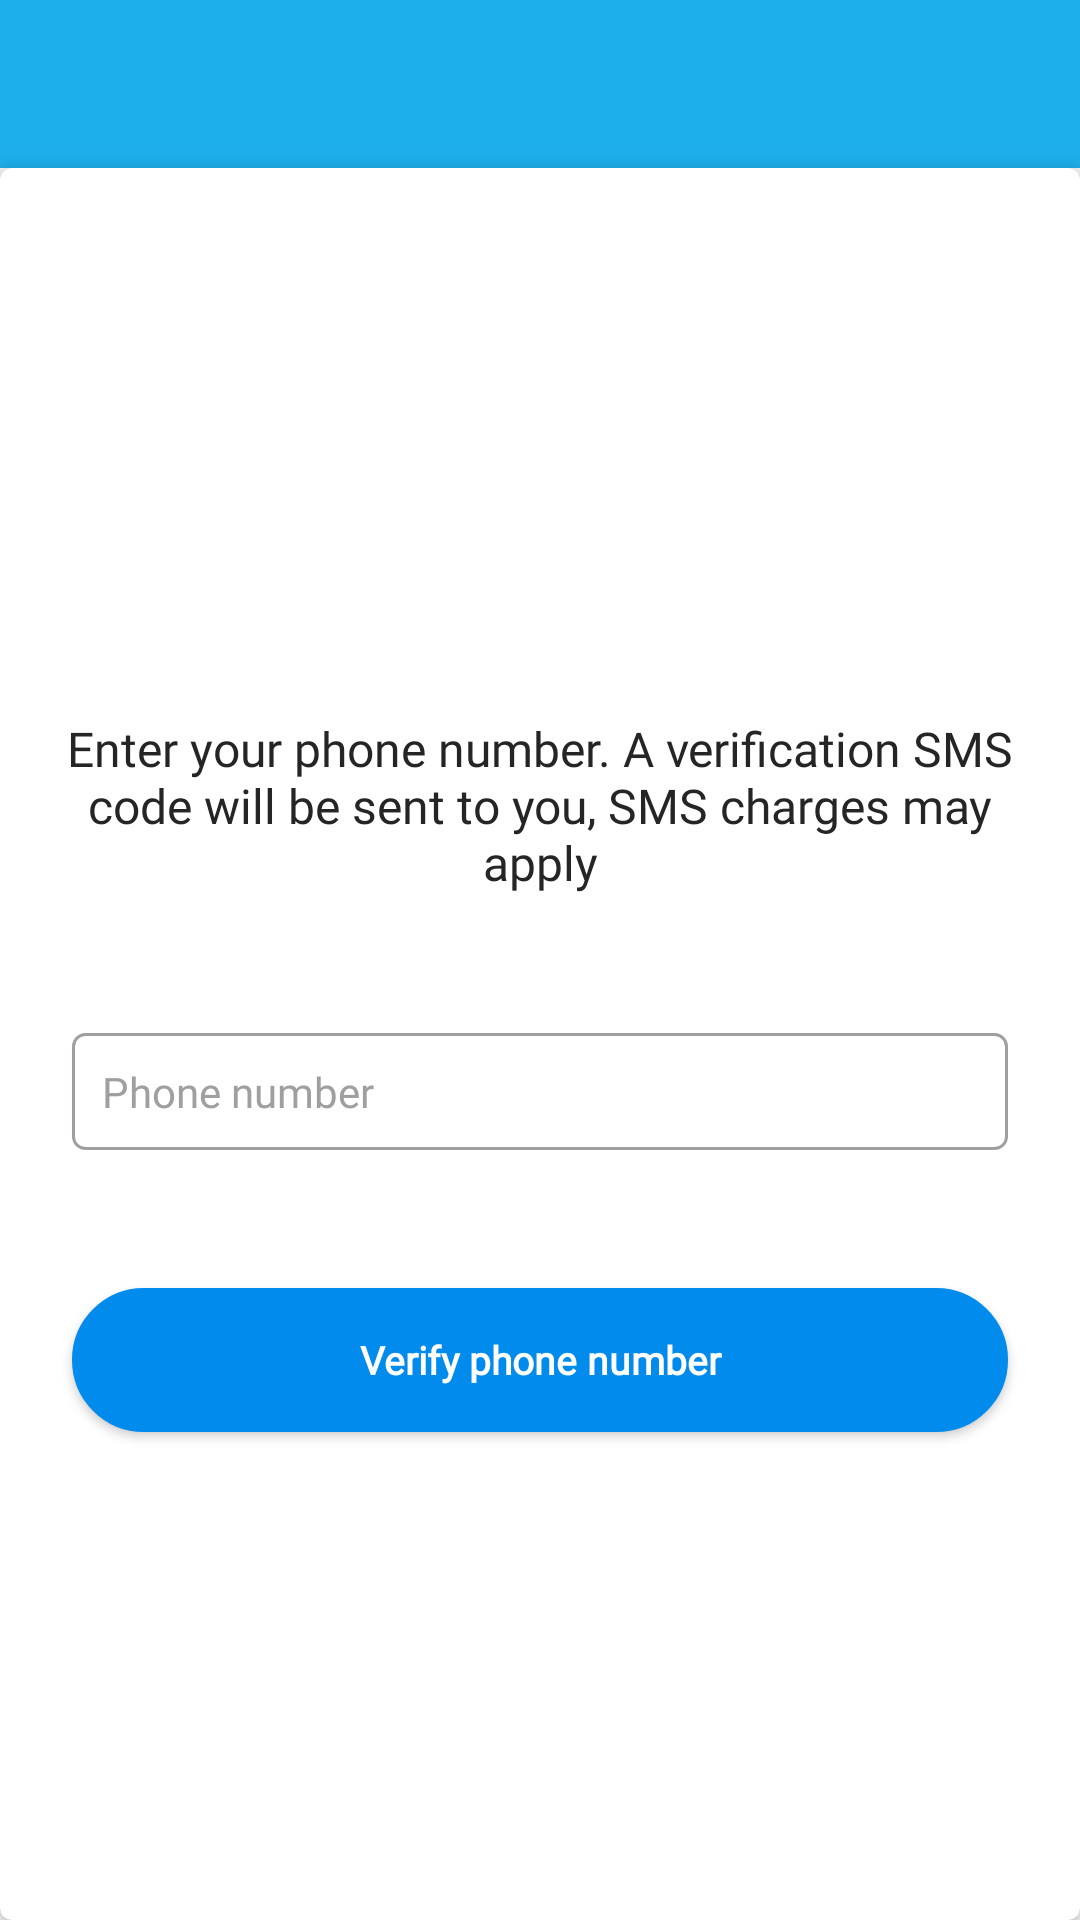

Here is an Android app screen rendered from its layout file. Give the layout XML and the strings, colors and styles it references.
<!-- AndroidManifest.xml: application theme AppTheme -->
<!-- res/layout/activity_phone_auth.xml -->
<?xml version="1.0" encoding="utf-8"?>
<RelativeLayout xmlns:android="http://schemas.android.com/apk/res/android"
    xmlns:app="http://schemas.android.com/apk/res-auto"
    xmlns:tools="http://schemas.android.com/tools"
    android:layout_width="match_parent"
    android:layout_height="match_parent"
    tools:context=".activities.PhoneAuthActivity">

    <androidx.appcompat.widget.Toolbar
        android:id="@+id/toolbar"
        android:layout_width="match_parent"
        android:layout_height="wrap_content"
        android:background="@color/colorPrimary"
        app:popupTheme="@style/AppTheme.PopupOverlay"
        app:titleMarginStart="@dimen/sixteen"
        app:titleTextColor="@color/colorWhite" />

    <androidx.cardview.widget.CardView
        android:layout_width="match_parent"
        android:layout_height="match_parent"
        android:layout_below="@+id/toolbar"
        android:clipChildren="false"
        android:clipToPadding="false"
        android:padding="@dimen/sixteen"
        app:cardBackgroundColor="@color/colorWhite"
        app:cardCornerRadius="@dimen/four"
        app:cardElevation="@dimen/five"
        app:contentPadding="@dimen/eight">

        <RelativeLayout
            android:layout_width="match_parent"
            android:layout_height="match_parent">

            <RelativeLayout
                android:id="@+id/success_layout"
                android:layout_width="match_parent"
                android:layout_height="wrap_content"
                android:layout_marginTop="@dimen/sixteen"
                android:orientation="vertical"
                android:visibility="gone">

                <ImageView
                    android:id="@+id/image_tick"
                    android:layout_width="60dp"
                    android:layout_height="60dp"
                    android:layout_centerHorizontal="true"
                    android:layout_marginBottom="@dimen/sixteen"
                    android:src="@drawable/ic_tick_done" />

                <TextView
                    android:layout_width="wrap_content"
                    android:layout_height="wrap_content"
                    android:layout_gravity="center_horizontal"
                    android:layout_marginTop="@dimen/fifty"
                    android:layout_marginBottom="@dimen/twenty"
                    android:fontFamily="@font/poppins_regular"
                    android:gravity="center_horizontal"
                    android:padding="@dimen/ten"
                    android:text="@string/verification_success_message"
                    android:textColor="@color/colorGreen"
                    android:textSize="@dimen/txt_sixteen" />
            </RelativeLayout>

            <LinearLayout
                android:layout_width="match_parent"
                android:layout_height="wrap_content"
                android:layout_centerInParent="true"
                android:orientation="vertical">

                <TextView
                    android:id="@+id/verrification_text"
                    android:layout_width="wrap_content"
                    android:layout_height="wrap_content"
                    android:layout_gravity="center_horizontal"
                    android:layout_marginTop="@dimen/fifty"
                    android:layout_marginBottom="@dimen/twenty"
                    android:fontFamily="@font/poppins_regular"
                    android:gravity="center_horizontal"
                    android:padding="@dimen/ten"
                    android:text="@string/verification_message"
                    android:textColor="@color/colorBlack"
                    android:textSize="@dimen/txt_sixteen" />
                <com.wang.avi.AVLoadingIndicatorView
                    android:id="@+id/indicator_loader"
                    android:layout_width="@dimen/seventy_five"
                    android:layout_height="@dimen/thirty"
                    android:layout_gravity="center_horizontal"
                    android:layout_marginTop="@dimen/sixteen"
                    android:visibility="gone"
                    app:indicatorColor="@color/colorSecondary" />

                <LinearLayout
                    android:id="@+id/phone_verification_layout"
                    android:layout_width="match_parent"
                    android:layout_height="wrap_content"
                    android:orientation="vertical">

                    <EditText
                        android:id="@+id/et_phone_number"
                        android:layout_width="match_parent"
                        android:layout_height="match_parent"
                        android:layout_margin="@dimen/sixteen"
                        android:background="@drawable/edit_text_background"
                        android:cursorVisible="true"
                        android:elevation="10dp"
                        android:fontFamily="@font/poppins_regular"
                        android:hint="Phone number"
                        android:inputType="phone"
                        android:padding="10sp"
                        android:textColor="@color/colorBlack"
                        android:textColorHint="#9F9F9F"
                        android:textSize="14sp" />

                    <Button
                        android:id="@+id/btn_send_number"
                        android:layout_width="match_parent"
                        android:layout_height="48dp"
                        android:layout_below="@+id/layout_location"
                        android:layout_marginLeft="@dimen/sixteen"
                        android:layout_marginTop="30dp"
                        android:layout_marginRight="@dimen/sixteen"
                        android:layout_marginBottom="40dp"
                        android:background="@drawable/round_button_solid_background"
                        android:fontFamily="@font/poppins_regular"
                        android:foreground="?attr/selectableItemBackgroundBorderless"
                        android:padding="@dimen/eight"
                        android:text="Verify phone number"
                        android:textAllCaps="false"
                        android:textColor="@color/colorWhite"
                        android:textSize="13sp"
                        android:textStyle="bold" />
                </LinearLayout>

                <LinearLayout
                    android:visibility="gone"
                    android:id="@+id/verification_code_layout"
                    android:layout_width="match_parent"
                    android:layout_height="wrap_content"
                    android:orientation="vertical">

                    <EditText
                        android:id="@+id/et_verification_code"
                        android:layout_width="match_parent"
                        android:layout_height="match_parent"
                        android:layout_margin="@dimen/sixteen"
                        android:background="@drawable/edit_text_background"
                        android:cursorVisible="true"
                        android:elevation="10dp"
                        android:fontFamily="@font/poppins_regular"
                        android:hint="Enter Verification code"
                        android:inputType="phone"
                        android:padding="10sp"
                        android:textColor="@color/colorBlack"
                        android:textColorHint="#9F9F9F"
                        android:textSize="14sp" />

                    <Button
                        android:id="@+id/btn_verify_code"
                        android:layout_width="match_parent"
                        android:layout_height="48dp"
                        android:layout_below="@+id/layout_location"
                        android:layout_marginLeft="@dimen/sixteen"
                        android:layout_marginTop="30dp"
                        android:layout_marginRight="@dimen/sixteen"
                        android:layout_marginBottom="40dp"
                        android:background="@drawable/round_button_solid_background"
                        android:fontFamily="@font/poppins_regular"
                        android:foreground="?attr/selectableItemBackgroundBorderless"
                        android:padding="@dimen/eight"
                        android:text="Verify code"
                        android:textAllCaps="false"
                        android:textColor="@color/colorWhite"
                        android:textSize="13sp"
                        android:textStyle="bold" />
                </LinearLayout>
            </LinearLayout>
        </RelativeLayout>
    </androidx.cardview.widget.CardView>

</RelativeLayout>
<!-- resources referenced by this layout -->
<resources>
  <color name="colorBlack">#252525</color>
  <color name="colorGreen">#2FAC43</color>
  <color name="colorPrimary">#1DAFEC</color>
  <color name="colorSecondary">#F38435</color>
  <color name="colorWhite">#FFFFFF</color>
  <dimen name="eight">8dp</dimen>
  <dimen name="fifty">50dp</dimen>
  <dimen name="five">5dp</dimen>
  <dimen name="four">4dp</dimen>
  <dimen name="seventy_five">75dp</dimen>
  <dimen name="sixteen">16dp</dimen>
  <dimen name="ten">10dp</dimen>
  <dimen name="thirty">30dp</dimen>
  <dimen name="twenty">20dp</dimen>
  <dimen name="txt_sixteen">16sp</dimen>
  <!-- drawable edit_text_background (drawable-v24) -->
  <shape xmlns:android="http://schemas.android.com/apk/res/android">
  
      
      <stroke
          android:width="1dp"
          android:color="#A09E9E" />
      <corners android:radius="4dp"/>
  </shape>
  <!-- drawable ic_tick_done: png bitmap (drawable-hdpi, 757 bytes) -->
  <!-- drawable round_button_solid_background (drawable) -->
  <?xml version="1.0" encoding="utf-8"?>
  <selector xmlns:android="http://schemas.android.com/apk/res/android">
  
      <item android:state_pressed="true">
  
          <shape>
              <stroke android:width="2dp" android:color="#018BEC" />
              <corners android:radius="50dp" />
              <padding android:bottom="15dp" android:left="15dp" android:right="15dp" android:top="15dp" />
              <solid android:color="#018BEC"></solid>
          </shape>
      </item>
  
      <item android:state_enabled="false">
          <shape>
              <stroke android:width="2dp" android:color="@color/colorGrey" />
              <corners android:radius="50dp" />
              <padding android:bottom="15dp" android:left="15dp" android:right="15dp" android:top="15dp" />
              <solid android:color="@color/colorGrey"></solid>
          </shape>
  
      </item>
  
      <item>
  
          <shape>
              <stroke android:width="2dp" android:color="#018BEC" />
              <corners android:radius="50dp" />
              <padding android:bottom="15dp" android:left="15dp" android:right="15dp" android:top="15dp" />
              <solid android:color="#018BEC"></solid>
          </shape>
  
      </item>
  </selector>
  <string name="verification_message">Enter your phone number. A verification SMS code will be sent
      to you, SMS charges may apply</string>
  <string name="verification_success_message">A verification code has been sent to your phone, please verify your phone number</string>
  <style name="AppTheme.PopupOverlay" parent="ThemeOverlay.AppCompat.Light" />
  <style name="AppTheme" parent="Theme.AppCompat.Light.NoActionBar">
          
          <item name="colorPrimary">@color/colorPrimary</item>
          <item name="colorPrimaryDark">@color/colorPrimaryDark</item>
          <item name="colorAccent">@color/colorAccent</item>
      </style>
  <color name="colorGrey">#A5A8AA</color>
  <color name="colorPrimaryDark">#018BEC</color>
  <color name="colorAccent">#018BEC</color>
</resources>
